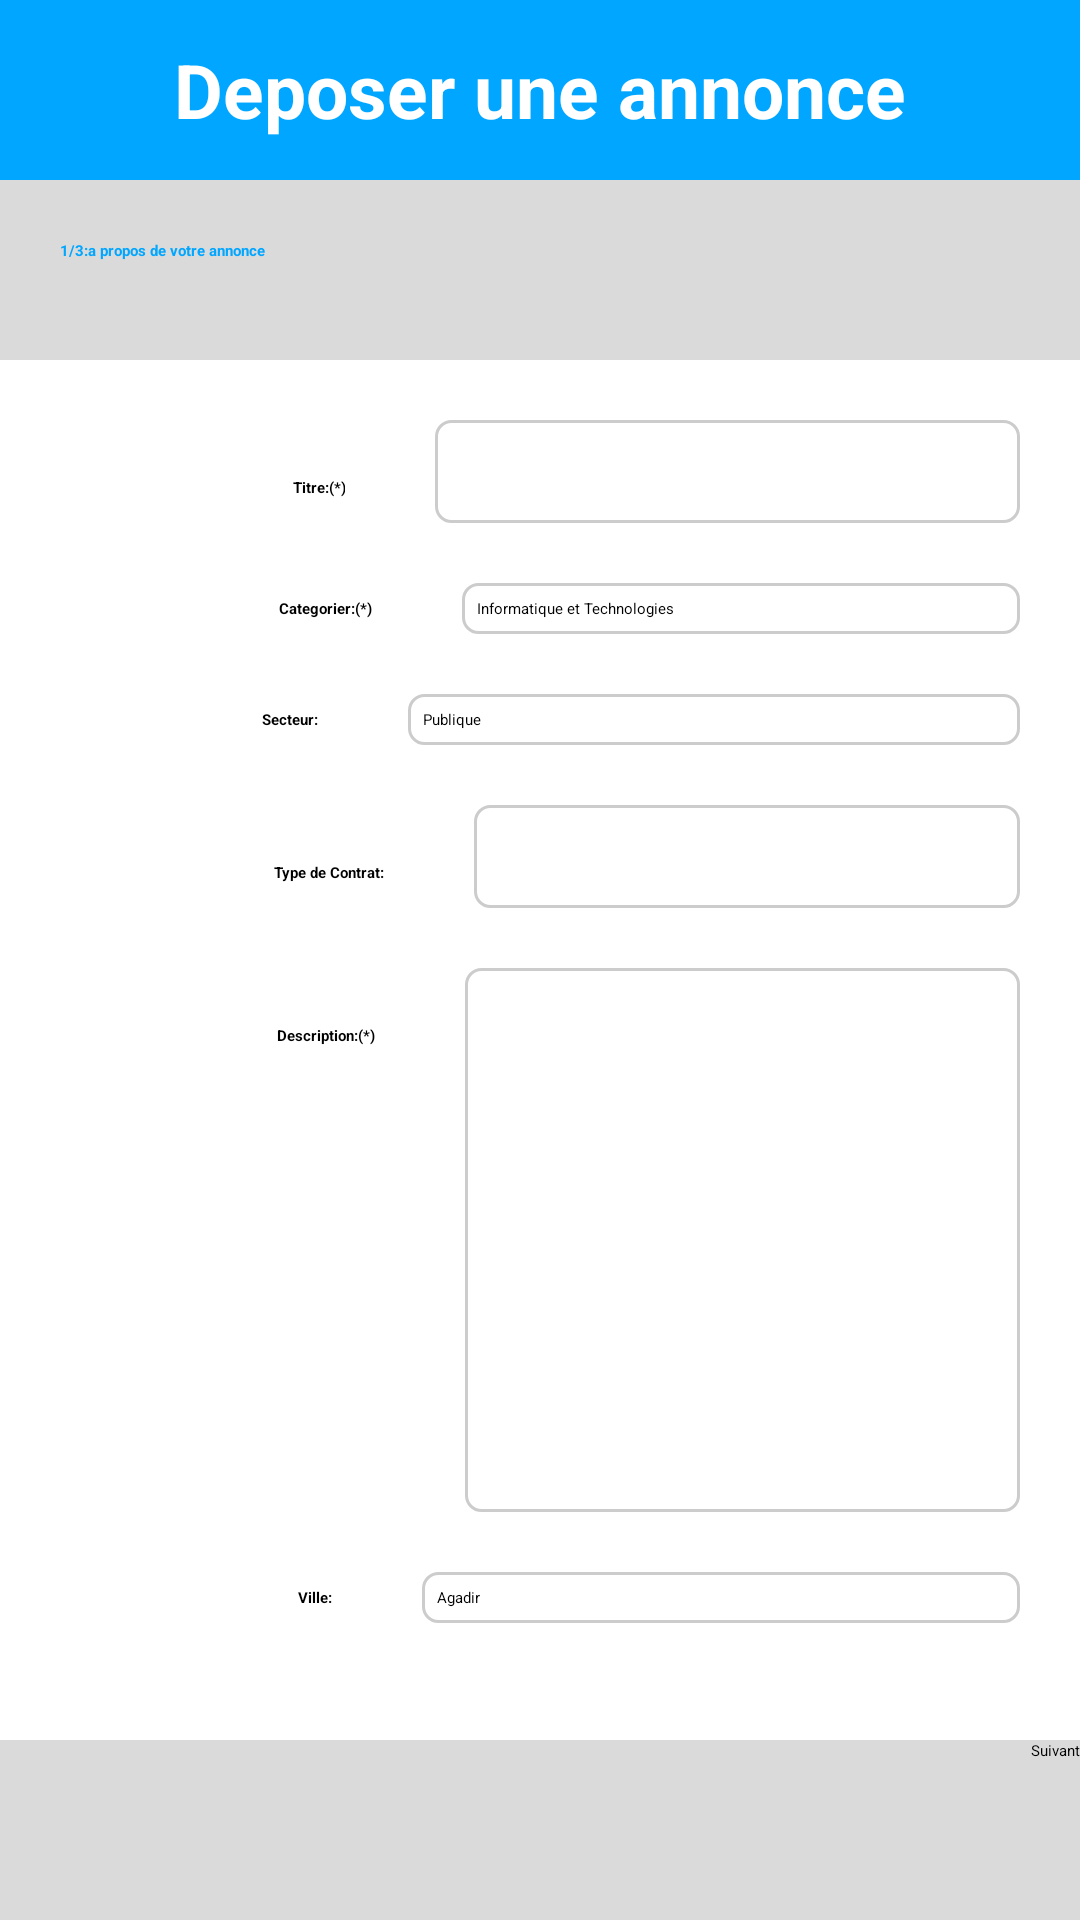

This screen was rendered from an Android layout file. Write that file and the resources it references.
<!-- AndroidManifest.xml: application theme Theme.JobFinder -->
<!-- res/layout/activity_main2.xml -->
<?xml version="1.0" encoding="utf-8"?>
<LinearLayout xmlns:android="http://schemas.android.com/apk/res/android"
    xmlns:app="http://schemas.android.com/apk/res-auto"
    xmlns:tools="http://schemas.android.com/tools"
    android:layout_width="match_parent"
    android:layout_height="match_parent"
    android:orientation="vertical"
    tools:context=".MainActivity2">

    <LinearLayout tools:ignore="MissingConstraints"
        style="@style/headerLayout">

        <TextView
            style="@style/headerText"
            android:layout_width="0dp"
            android:layout_height="wrap_content"
            android:layout_gravity="center"
            android:layout_weight="1"
            android:text="Deposer une annonce" />
    </LinearLayout>

    <LinearLayout
     style="@style/grisLayout"
        tools:ignore="MissingConstraints">

        <TextView
            android:layout_width="wrap_content"
            android:layout_height="wrap_content"
            android:padding="20dp"
            android:textStyle="bold"
            android:textColor="@color/headerColor"
            android:text="1/3:a propos de votre annonce" />

    </LinearLayout>

    <LinearLayout style="@style/mainLayout">

        <LinearLayout style="@style/horLayout">

            <TextView
                style="@style/champTextView"
                android:text="Titre:(*)" />

            <EditText
                android:id="@+id/titreinput"
                style="@style/champEditText"
                android:layout_marginRight="20dp"
                android:background="@drawable/border"
                tools:ignore="SpeakableTextPresentCheck,TouchTargetSizeCheck" />

        </LinearLayout>

        <LinearLayout style="@style/horLayout">

            <TextView
                style="@style/champTextView"
                android:text="Categorier:(*)" />

            <Spinner

                android:id="@+id/categorierspinner"
                style="@style/champEditText"
                android:layout_marginRight="20dp"
                android:background="@drawable/border"
                android:entries="@array/categorie"

                tools:ignore="TouchTargetSizeCheck" />
        </LinearLayout>

        <LinearLayout style="@style/horLayout">

            <TextView
                style="@style/champTextView"
                android:text="Secteur:" />

            <Spinner
                android:id="@+id/secteurspinner"
                android:layout_width="wrap_content"
                android:layout_height="wrap_content"
                android:padding="5dp"
                android:layout_marginTop="20dp"
                android:layout_marginRight="20dp"
                android:layout_weight="2"
                android:background="@drawable/border"
                android:entries="@array/secteur"
                tools:ignore="TouchTargetSizeCheck" />
        </LinearLayout>


<LinearLayout style="@style/horLayout">
        <TextView
            style="@style/champTextView"
            android:text="Type de Contrat:" />

        <EditText
            style="@style/champEditText"
            android:layout_marginRight="20dp"
            android:background="@drawable/border"
            tools:ignore="SpeakableTextPresentCheck,TouchTargetSizeCheck" />
    </LinearLayout>


        <LinearLayout style="@style/horLayout">

            <TextView
                style="@style/champTextView"
                android:text="Description:(*)" />

            <EditText
                android:id="@+id/descriptioninput"
                style="@style/champEditText"
                android:layout_marginRight="20dp"
                android:background="@drawable/border"
                android:lines="7"
                android:maxLines="10"
                android:minLines="8"
                android:singleLine="false"
                tools:ignore="SpeakableTextPresentCheck" />
        </LinearLayout>

        <LinearLayout style="@style/horLayout">

            <TextView
                style="@style/champTextView"
                android:text="Ville:" />

            <Spinner
                android:id="@+id/villespinner"
                style="@style/champEditText"
                android:layout_marginRight="20dp"
                android:background="@drawable/border"
                android:entries="@array/ville"
                tools:ignore="TouchTargetSizeCheck" />
        </LinearLayout>

    </LinearLayout>

    <LinearLayout
        style="@style/grisLayout"
        android:gravity="end">
      <Button
          android:id="@+id/suivant"
          android:onClick="suivant"
          android:layout_width="wrap_content"
          android:layout_height="match_parent"
          android:layout_gravity="right"
          android:backgroundTint="@color/headerColor"
          android:text="Suivant"
     />
    </LinearLayout>
</LinearLayout>
<!-- resources referenced by this layout -->
<resources>
  <string-array name="categorie">
          <item>Informatique et Technologies </item>
          <item>Vente et Marketing</item>
          <item>Santé et Médical</item>
          <item>Juridique </item>
      </string-array>
  <string-array name="secteur">
          <item>Publique</item>
          <item>Privé</item>
      </string-array>
  <string-array name="ville">
          <item>Agadir</item>
          <item>Casablanca</item>
          <item>Tanger</item>
          <item>Marrakech</item>
          <item>Rabat</item>
      </string-array>
  <color name="headerColor">#00A6FF</color>
  <!-- drawable border (drawable) -->
  <?xml version="1.0" encoding="utf-8"?>
      <shape xmlns:android="http://schemas.android.com/apk/res/android"
      android:shape="rectangle">
      <corners android:radius="5dp" />
      <stroke
          android:width="1dp"
          android:color="#CCCCCC" />
  
  </shape>
  <style name="champEditText">
          <item name="android:layout_width">0dp</item>
          <item name="android:padding">5dp</item>
          <item name="android:layout_marginTop">20dp</item>
          <item name="android:layout_height">wrap_content</item>
          <item name="android:layout_weight">2</item>
          <item name="android:textSize">18sp</item>
          <item name="android:gravity">left</item>
  
      </style>
  <style name="champTextView">
          <item name="android:textStyle">bold</item>
          <item name="android:layout_width">wrap_content</item>
          <item name="android:layout_height">wrap_content</item>
          <item name="android:layout_weight">1</item>
          <item name="android:layout_marginTop">20dp</item>
          <item name="android:paddingRight">30dp</item>
          <item name="android:gravity">right</item>
      </style>
  <style name="grisLayout">
          <item name="android:background">#DADADA</item>
          <item name="android:layout_width">match_parent</item>
          <item name="android:layout_height">60dp</item>
          <item name="android:orientation">horizontal</item>
      </style>
  <style name="headerLayout">
          <item name="android:background">@color/headerColor</item>
          <item name="android:layout_width">match_parent</item>
          <item name="android:layout_height">60dp</item>
          <item name="android:orientation">horizontal</item>
      </style>
  <style name="headerText">
          <item name="android:textColor">@color/white</item>
          <item name="android:textStyle">bold</item>
          <item name="android:textSize">25sp</item>
          <item name="android:gravity">center</item>
      </style>
  <style name="horLayout">
          <item name="android:layout_width">match_parent</item>
          <item name="android:layout_height">wrap_content</item>
          <item name="android:orientation">horizontal</item>
      </style>
  <style name="mainLayout">
          <item name="android:layout_width">match_parent</item>
          <item name="android:layout_height">0dp</item>
          <item name="android:layout_weight">1</item>
          <item name="android:orientation">vertical</item>
      </style>
  <color name="white">#FFFFFF</color>
</resources>
